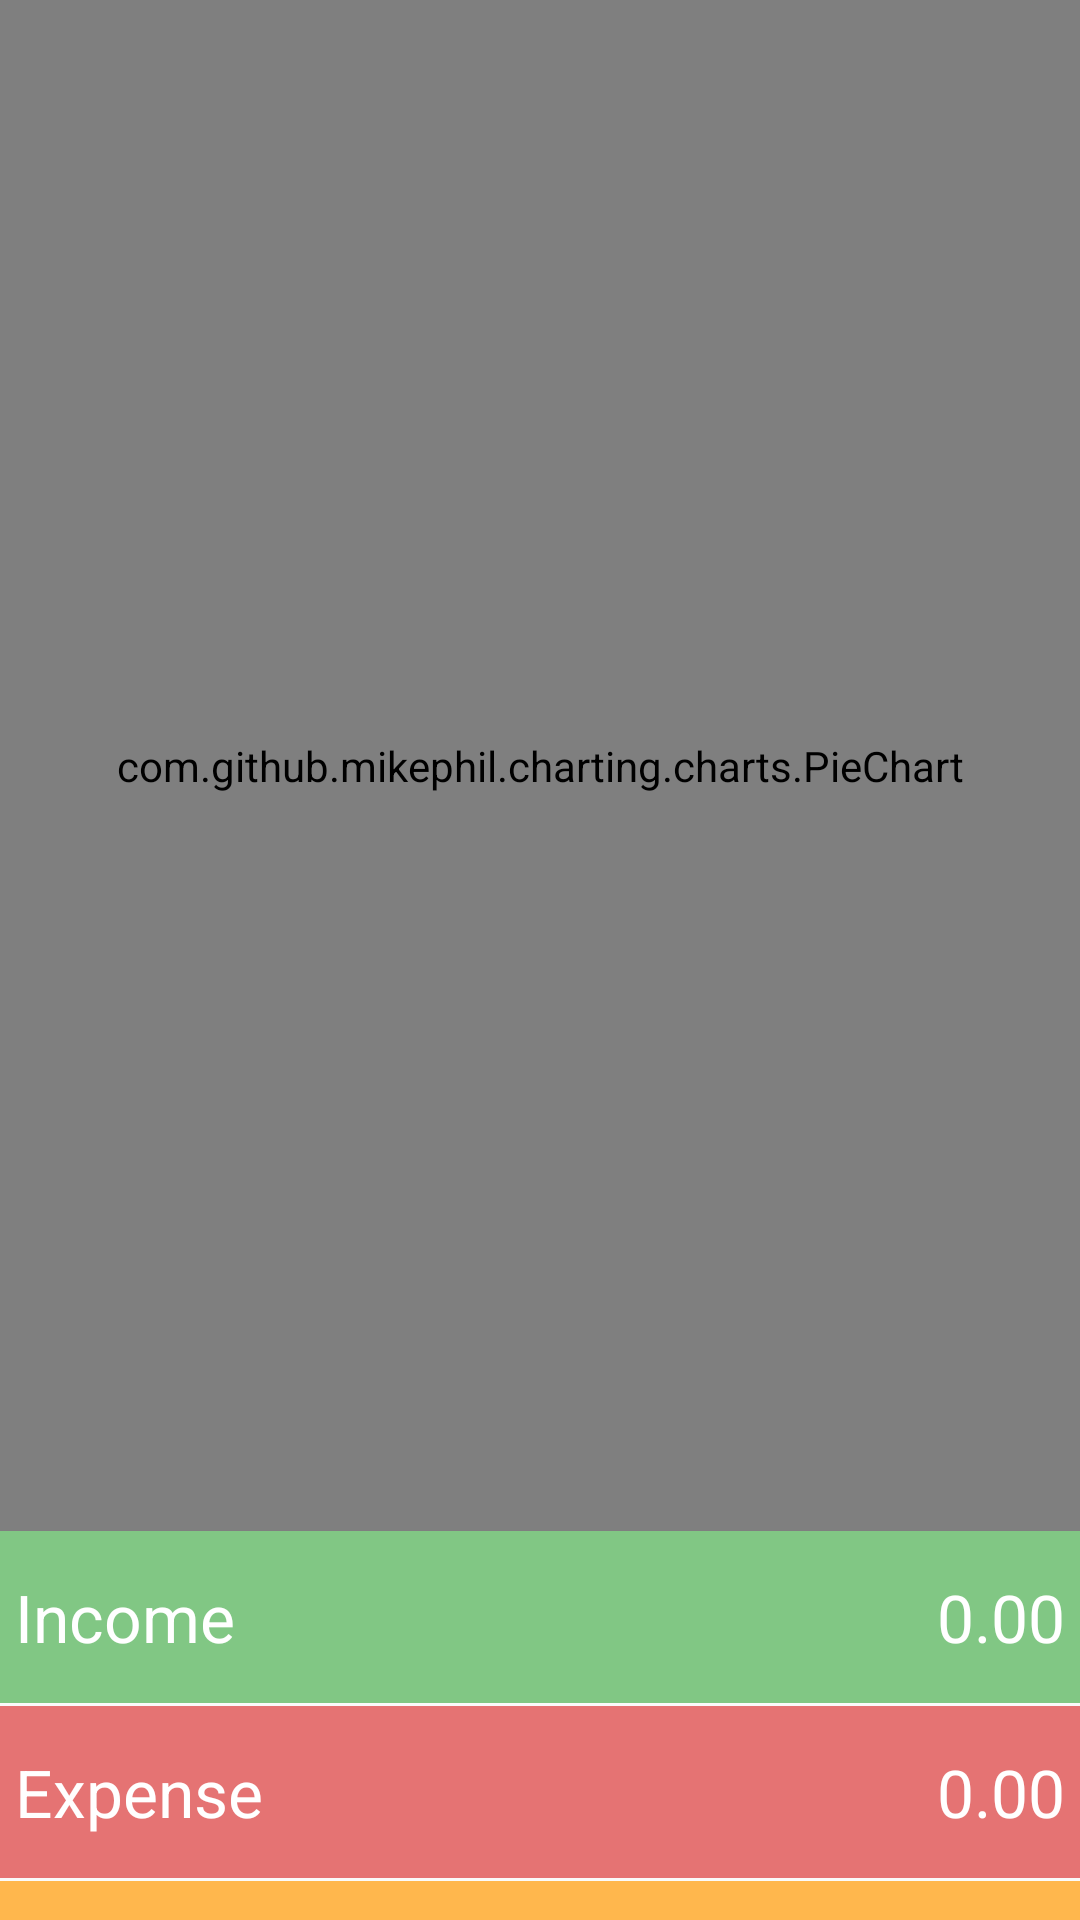

Reconstruct the res/layout file that produces this screen, plus the resources it refers to.
<!-- AndroidManifest.xml: application theme AppTheme -->
<!-- res/layout/fragment_pie_chart.xml -->
<?xml version="1.0" encoding="utf-8"?>
<LinearLayout xmlns:android="http://schemas.android.com/apk/res/android"
    android:orientation="vertical" android:layout_width="match_parent"
    android:layout_height="match_parent"
    android:weightSum="10">

    <com.github.mikephil.charting.charts.PieChart
        android:id="@+id/pieChart"
        android:padding="10dp"
        android:layout_width="match_parent"
        android:layout_height="0dp"
        android:layout_weight="8"
        android:textAlignment="viewEnd"/>

    <LinearLayout
        android:layout_width="match_parent"
        android:layout_height="0dp"
        android:layout_weight="0.9"
        android:weightSum="2"
        android:orientation="horizontal"
        android:padding="5dp"
        android:background="@color/green_300"
        android:gravity="center"
        android:scrollbars="vertical">

        <TextView
            android:layout_width="0dp"
            android:layout_weight="1.5"
            android:layout_height="wrap_content"
            android:text="Income"
            android:textColor="@color/white"
            android:textSize="@dimen/large_text"/>

        <TextView
            android:layout_width="0dp"
            android:layout_weight="0.5"
            android:layout_height="wrap_content"
            android:id="@+id/chart_income_text"
            android:textColor="@color/white"
            android:text="0.00"
            android:textSize="@dimen/large_text"
            android:gravity="end"/>

    </LinearLayout>

    <View
        android:layout_width="match_parent"
        android:layout_height="1dp"/>

    <LinearLayout
        android:layout_width="match_parent"
        android:layout_height="0dp"
        android:layout_weight="0.9"
        android:weightSum="2"
        android:orientation="horizontal"
        android:padding="5dp"
        android:background="@color/red_300"
        android:gravity="center">

        <TextView
            android:layout_width="0dp"
            android:layout_weight="1.5"
            android:layout_height="wrap_content"
            android:text="Expense"
            android:textColor="@color/white"
            android:textSize="@dimen/large_text"/>

        <TextView
            android:layout_width="0dp"
            android:layout_weight="0.5"
            android:layout_height="wrap_content"
            android:id="@+id/chart_expense_text"
            android:textColor="@color/white"
            android:text="0.00"
            android:textSize="@dimen/large_text"
            android:gravity="end"/>

    </LinearLayout>

    <View
        android:layout_width="match_parent"
        android:layout_height="1dp"/>

    <LinearLayout
        android:layout_width="match_parent"
        android:layout_height="0dp"
        android:layout_weight="0.9"
        android:weightSum="2"
        android:orientation="horizontal"
        android:padding="5dp"
        android:background="@color/orange_300"
        android:gravity="center">

        <TextView
            android:layout_width="0dp"
            android:layout_weight="1.5"
            android:layout_height="wrap_content"
            android:textColor="@color/white"
            android:text="Expense"
            android:textSize="@dimen/large_text"/>

        <TextView
            android:layout_width="0dp"
            android:layout_weight="0.5"
            android:layout_height="wrap_content"
            android:id="@+id/chart_balance_text"
            android:textColor="@color/white"
            android:text="0.00"
            android:textSize="@dimen/large_text"
            android:gravity="end"/>

    </LinearLayout>

</LinearLayout>
<!-- resources referenced by this layout -->
<resources>
  <color name="green_300">#81C784</color>
  <color name="orange_300">#FFB74D</color>
  <color name="red_300">#E57373</color>
  <color name="white">#FFFFFF</color>
  <dimen name="large_text">22dp</dimen>
  <style name="AppTheme" parent="Theme.AppCompat.Light.DarkActionBar">
          
          <item name="colorPrimary">@color/primary</item>
          <item name="colorPrimaryDark">@color/primary_dark</item>
          <item name="colorAccent">@color/accent</item>
          <item name="android:textColorPrimary">@color/primary_text</item>
          <item name="android:textColorSecondary">@color/secondary_text</item>
          <item name="android:icon">@color/icons</item>
          <item name="android:divider">@color/divider</item>
      </style>
  <color name="primary">#2196F3</color>
  <color name="primary_dark">#1976D2</color>
  <color name="accent">#FF5722</color>
  <color name="primary_text">#212121</color>
  <color name="secondary_text">#727272</color>
  <color name="icons">#FFFFFF</color>
  <color name="divider">#B6B6B6</color>
</resources>
